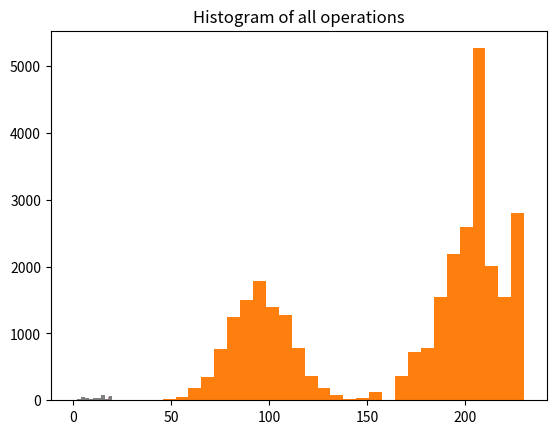

Here is the Python script that generated this plot:
#!/usr/bin/env python3
# -*- coding: utf-8 -*-
"""
Created on Sun Feb 25 22:12:44 2018

@author: miaortizma
"""
import random
import numpy as np
import itertools as it
import matplotlib.pyplot as plt

def bubbleSort(A):
    n = len(A)
    finished = False
    comparations = 0
    swaps = 0
    others = 0
    while(not finished):
        comparations = comparations + 1
        finished = True
        others = others + 1
        for i in range(1, n):
            others = others + 1
            comparations = comparations + 1
            if(A[i-1] > A[i]):
                finished = False
                A[i-1], A[i] = A[i], A[i-1]
                swaps = swaps + 1
        n = n - 1
        others = others + 1
    comparations = comparations + 1
    return (comparations, swaps, others)

def graph(comparations, swaps, others):
    N = len(comparations)
    print("Average:")
    print("Comparations:", sum(comparations)/N)
    print("Swaps:", sum(swaps)/N)
    print("Others:", sum(others)/N)
    print("Distribucion:")
    plt.hist(comparations,bins='auto')
    plt.title("Histogram of Comparations")
    plt.show()
    plt.hist(swaps,bins='auto')
    plt.title("Histogram of Swaps")
    plt.show()
    plt.hist(others,bins='auto')
    plt.title("Histogram of Others")
    plt.show()
    allOps = comparations + swaps + others
    plt.title("Histogram of all operations")
    plt.hist(allOps, bins='auto')
    plt.show()

'''
Referencia Heap's Algorithm - wikipedia
'''

def generate(n):
    A = list(range(1,n+1))
    c = [0]*n
    yield A
    i = 0
    while i < n:
        if  c[i] < i:
            if i%2 == 0:
                A[0],A[i] = A[i], A[0]
            else:
                A[c[i]],A[i] = A[i], A[c[i]]
            yield A
            c[i] = c[i] + 1
            i = 0
        else:
            c[i] = 0
            i = i + 1

def shuffle(A):
    A = list(A)
    n = len(A)
    for i in range(n-1):
        j = random.randint(i,n-1)
        A[j],A[i] = A[i], A[j]
    return A


def allPerms(n, perms):
    comparations = []
    swaps = []
    others = []
    for perm in perms:
        temp = bubbleSort(list(perm))
        comparations = comparations + [temp[0]]
        swaps = swaps + [temp[1]]
        others = others + [temp[2]]
    graph(comparations, swaps, others)

def samplePerms(n, m, rnd):
    comparations = []
    swaps = []
    others = []
    rng = range(n)
    for i in range(m):
        nxt = rnd(rng)
        temp = bubbleSort(nxt)
        comparations = comparations + [temp[0]]
        swaps = swaps + [temp[1]]
        others = others + [temp[2]]
    graph(comparations, swaps, others)


n = 5
allPerms(n,it.permutations(range(n)))
allPerms(n,generate(n))

n = 20
samples = 10000
samplePerms(n, samples, shuffle)
#samplePerms(n, samples, np.random.permutation)